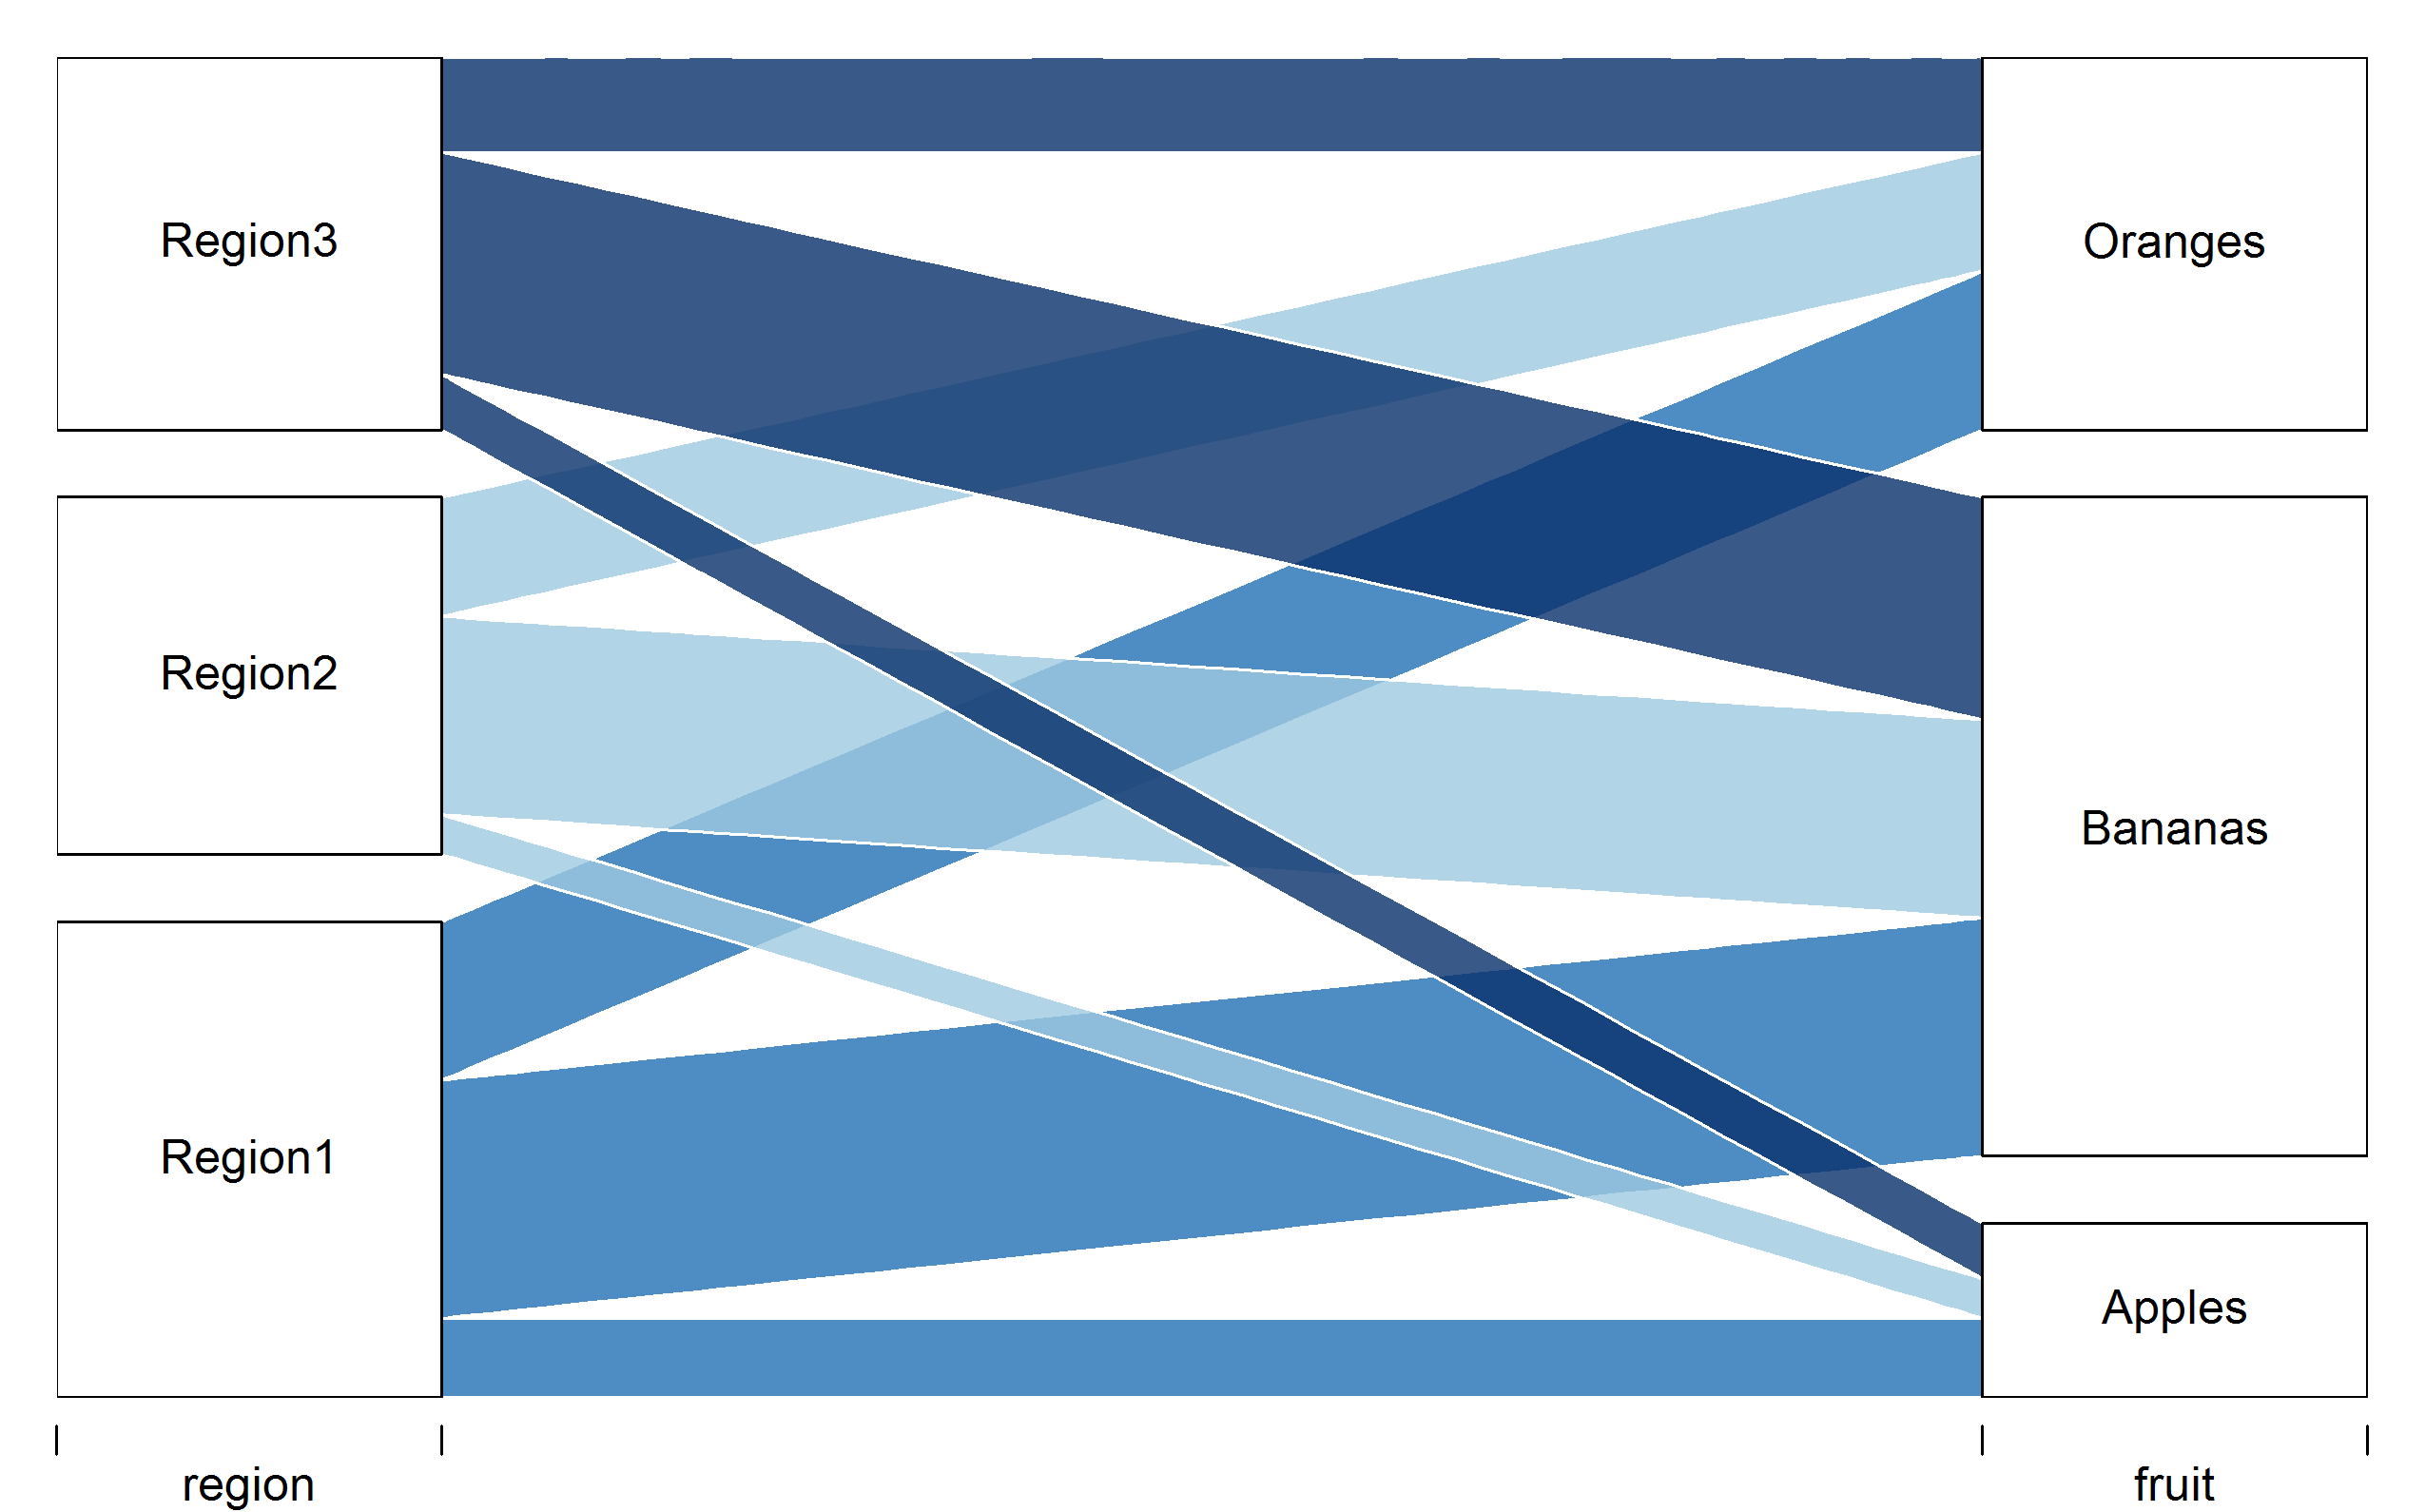

Write the R code that produced this figure.
# Alluvial plot

#install.packages("alluvial")

# Library 
library(alluvial)

# To create an alluvial plot, you will need to have your data in a specific format. 
# The data should be a matrix or data frame with columns representing the different
# groups and rows representing the different flow values.

# Create some dummy data
data <- data.frame(
  region = c("Region1", "Region2", "Region3"),
  fruit = c("Apples", "Apples", "Apples", "Oranges", "Oranges", "Oranges", "Bananas", "Bananas", "Bananas"),
  freq = c(10, 5, 7, 20, 15, 12, 30, 25, 28)
)

# Alluvial plot
data1 <- aggregate( freq ~ region + fruit, data=data, sum)
alluvial( data1[,1:2], freq=data1$freq, xw=0.0, alpha=0.8,
          gap.width=0.1, col = c("#2171b5", "#9ecae1", "#08306b"), border="white")
